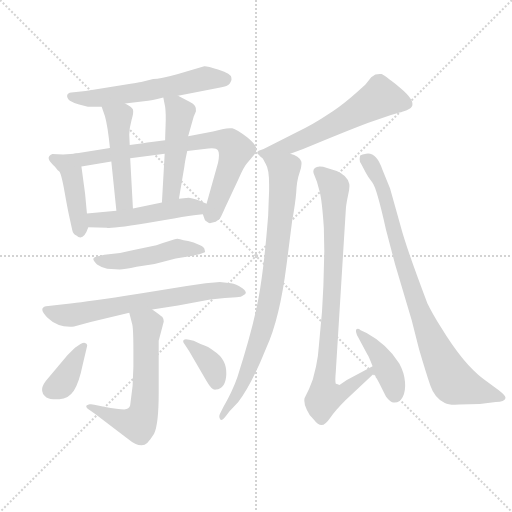
t = 0.00 s
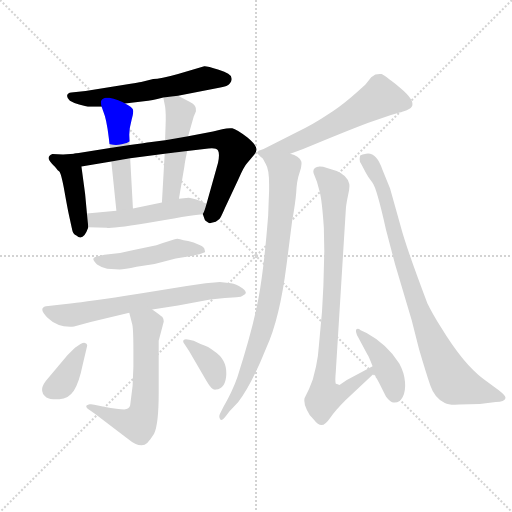
t = 2.34 s
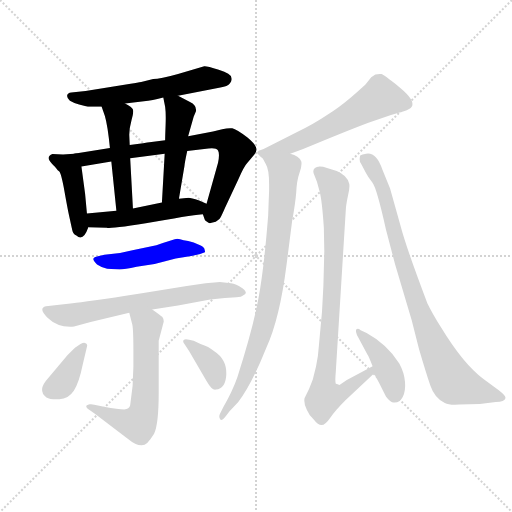
t = 4.68 s
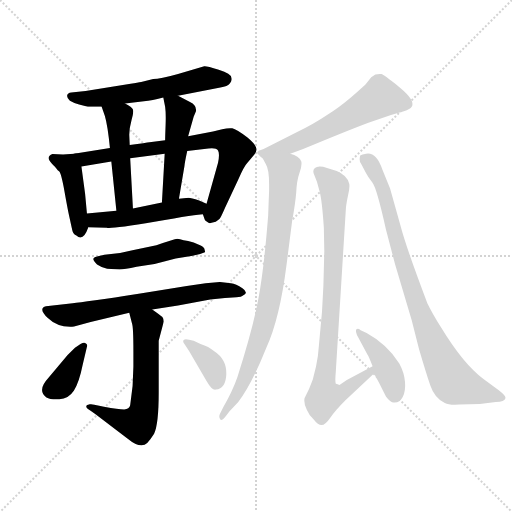
t = 7.02 s
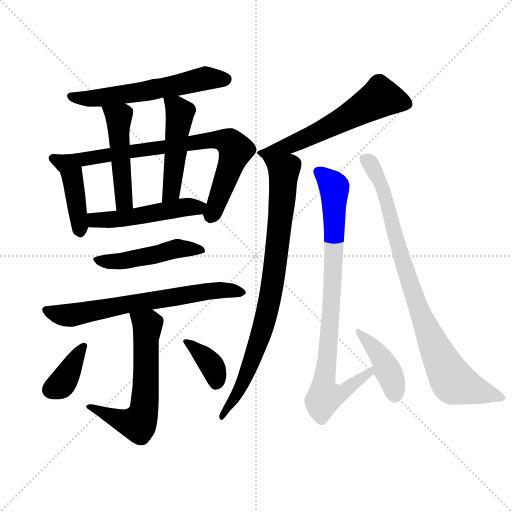
t = 9.36 s
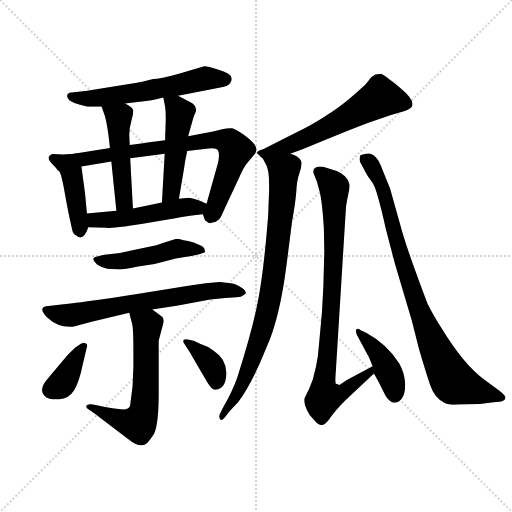
t = 11.70 s

The animated SVG that drew these frames (rendered in a browser with its animation timeline set to each time). Animation: 16 CSS @keyframes rules; one cycle of 11.70 s.

<svg version="1.1" viewBox="0 0 1024 1024" xmlns="http://www.w3.org/2000/svg">
  <g stroke="lightgray" stroke-dasharray="1,1" stroke-width="1" transform="scale(4, 4)">
    <line x1="0" y1="0" x2="256" y2="256"></line>
    <line x1="256" y1="0" x2="0" y2="256"></line>
    <line x1="128" y1="0" x2="128" y2="256"></line>
    <line x1="0" y1="128" x2="256" y2="128"></line>
  </g>
  <g transform="scale(0.92, -0.92) translate(60, -850)">
    <style type="text/css">
      
        @keyframes keyframes0 {
          from {
            stroke: blue;
            stroke-dashoffset: 595;
            stroke-width: 128;
          }
          66% {
            animation-timing-function: step-end;
            stroke: blue;
            stroke-dashoffset: 0;
            stroke-width: 128;
          }
          to {
            stroke: black;
            stroke-width: 1024;
          }
        }
        #make-me-a-hanzi-animation-0 {
          animation: keyframes0 0.7342122395833334s both;
          animation-delay: 0s;
          animation-timing-function: linear;
        }
      
        @keyframes keyframes1 {
          from {
            stroke: blue;
            stroke-dashoffset: 433;
            stroke-width: 128;
          }
          58% {
            animation-timing-function: step-end;
            stroke: blue;
            stroke-dashoffset: 0;
            stroke-width: 128;
          }
          to {
            stroke: black;
            stroke-width: 1024;
          }
        }
        #make-me-a-hanzi-animation-1 {
          animation: keyframes1 0.6023763020833334s both;
          animation-delay: 0.7342122395833334s;
          animation-timing-function: linear;
        }
      
        @keyframes keyframes2 {
          from {
            stroke: blue;
            stroke-dashoffset: 769;
            stroke-width: 128;
          }
          71% {
            animation-timing-function: step-end;
            stroke: blue;
            stroke-dashoffset: 0;
            stroke-width: 128;
          }
          to {
            stroke: black;
            stroke-width: 1024;
          }
        }
        #make-me-a-hanzi-animation-2 {
          animation: keyframes2 0.8758138020833334s both;
          animation-delay: 1.3365885416666667s;
          animation-timing-function: linear;
        }
      
        @keyframes keyframes3 {
          from {
            stroke: blue;
            stroke-dashoffset: 492;
            stroke-width: 128;
          }
          62% {
            animation-timing-function: step-end;
            stroke: blue;
            stroke-dashoffset: 0;
            stroke-width: 128;
          }
          to {
            stroke: black;
            stroke-width: 1024;
          }
        }
        #make-me-a-hanzi-animation-3 {
          animation: keyframes3 0.650390625s both;
          animation-delay: 2.21240234375s;
          animation-timing-function: linear;
        }
      
        @keyframes keyframes4 {
          from {
            stroke: blue;
            stroke-dashoffset: 491;
            stroke-width: 128;
          }
          62% {
            animation-timing-function: step-end;
            stroke: blue;
            stroke-dashoffset: 0;
            stroke-width: 128;
          }
          to {
            stroke: black;
            stroke-width: 1024;
          }
        }
        #make-me-a-hanzi-animation-4 {
          animation: keyframes4 0.6495768229166666s both;
          animation-delay: 2.86279296875s;
          animation-timing-function: linear;
        }
      
        @keyframes keyframes5 {
          from {
            stroke: blue;
            stroke-dashoffset: 506;
            stroke-width: 128;
          }
          62% {
            animation-timing-function: step-end;
            stroke: blue;
            stroke-dashoffset: 0;
            stroke-width: 128;
          }
          to {
            stroke: black;
            stroke-width: 1024;
          }
        }
        #make-me-a-hanzi-animation-5 {
          animation: keyframes5 0.6617838541666666s both;
          animation-delay: 3.5123697916666665s;
          animation-timing-function: linear;
        }
      
        @keyframes keyframes6 {
          from {
            stroke: blue;
            stroke-dashoffset: 486;
            stroke-width: 128;
          }
          61% {
            animation-timing-function: step-end;
            stroke: blue;
            stroke-dashoffset: 0;
            stroke-width: 128;
          }
          to {
            stroke: black;
            stroke-width: 1024;
          }
        }
        #make-me-a-hanzi-animation-6 {
          animation: keyframes6 0.6455078125s both;
          animation-delay: 4.174153645833333s;
          animation-timing-function: linear;
        }
      
        @keyframes keyframes7 {
          from {
            stroke: blue;
            stroke-dashoffset: 675;
            stroke-width: 128;
          }
          69% {
            animation-timing-function: step-end;
            stroke: blue;
            stroke-dashoffset: 0;
            stroke-width: 128;
          }
          to {
            stroke: black;
            stroke-width: 1024;
          }
        }
        #make-me-a-hanzi-animation-7 {
          animation: keyframes7 0.79931640625s both;
          animation-delay: 4.819661458333333s;
          animation-timing-function: linear;
        }
      
        @keyframes keyframes8 {
          from {
            stroke: blue;
            stroke-dashoffset: 619;
            stroke-width: 128;
          }
          67% {
            animation-timing-function: step-end;
            stroke: blue;
            stroke-dashoffset: 0;
            stroke-width: 128;
          }
          to {
            stroke: black;
            stroke-width: 1024;
          }
        }
        #make-me-a-hanzi-animation-8 {
          animation: keyframes8 0.7537434895833334s both;
          animation-delay: 5.618977864583333s;
          animation-timing-function: linear;
        }
      
        @keyframes keyframes9 {
          from {
            stroke: blue;
            stroke-dashoffset: 377;
            stroke-width: 128;
          }
          55% {
            animation-timing-function: step-end;
            stroke: blue;
            stroke-dashoffset: 0;
            stroke-width: 128;
          }
          to {
            stroke: black;
            stroke-width: 1024;
          }
        }
        #make-me-a-hanzi-animation-9 {
          animation: keyframes9 0.5568033854166666s both;
          animation-delay: 6.372721354166666s;
          animation-timing-function: linear;
        }
      
        @keyframes keyframes10 {
          from {
            stroke: blue;
            stroke-dashoffset: 371;
            stroke-width: 128;
          }
          55% {
            animation-timing-function: step-end;
            stroke: blue;
            stroke-dashoffset: 0;
            stroke-width: 128;
          }
          to {
            stroke: black;
            stroke-width: 1024;
          }
        }
        #make-me-a-hanzi-animation-10 {
          animation: keyframes10 0.5519205729166666s both;
          animation-delay: 6.929524739583333s;
          animation-timing-function: linear;
        }
      
        @keyframes keyframes11 {
          from {
            stroke: blue;
            stroke-dashoffset: 607;
            stroke-width: 128;
          }
          66% {
            animation-timing-function: step-end;
            stroke: blue;
            stroke-dashoffset: 0;
            stroke-width: 128;
          }
          to {
            stroke: black;
            stroke-width: 1024;
          }
        }
        #make-me-a-hanzi-animation-11 {
          animation: keyframes11 0.7439778645833334s both;
          animation-delay: 7.4814453125s;
          animation-timing-function: linear;
        }
      
        @keyframes keyframes12 {
          from {
            stroke: blue;
            stroke-dashoffset: 857;
            stroke-width: 128;
          }
          74% {
            animation-timing-function: step-end;
            stroke: blue;
            stroke-dashoffset: 0;
            stroke-width: 128;
          }
          to {
            stroke: black;
            stroke-width: 1024;
          }
        }
        #make-me-a-hanzi-animation-12 {
          animation: keyframes12 0.9474283854166666s both;
          animation-delay: 8.225423177083334s;
          animation-timing-function: linear;
        }
      
        @keyframes keyframes13 {
          from {
            stroke: blue;
            stroke-dashoffset: 883;
            stroke-width: 128;
          }
          74% {
            animation-timing-function: step-end;
            stroke: blue;
            stroke-dashoffset: 0;
            stroke-width: 128;
          }
          to {
            stroke: black;
            stroke-width: 1024;
          }
        }
        #make-me-a-hanzi-animation-13 {
          animation: keyframes13 0.9685872395833334s both;
          animation-delay: 9.1728515625s;
          animation-timing-function: linear;
        }
      
        @keyframes keyframes14 {
          from {
            stroke: blue;
            stroke-dashoffset: 417;
            stroke-width: 128;
          }
          58% {
            animation-timing-function: step-end;
            stroke: blue;
            stroke-dashoffset: 0;
            stroke-width: 128;
          }
          to {
            stroke: black;
            stroke-width: 1024;
          }
        }
        #make-me-a-hanzi-animation-14 {
          animation: keyframes14 0.58935546875s both;
          animation-delay: 10.141438802083334s;
          animation-timing-function: linear;
        }
      
        @keyframes keyframes15 {
          from {
            stroke: blue;
            stroke-dashoffset: 888;
            stroke-width: 128;
          }
          74% {
            animation-timing-function: step-end;
            stroke: blue;
            stroke-dashoffset: 0;
            stroke-width: 128;
          }
          to {
            stroke: black;
            stroke-width: 1024;
          }
        }
        #make-me-a-hanzi-animation-15 {
          animation: keyframes15 0.97265625s both;
          animation-delay: 10.730794270833334s;
          animation-timing-function: linear;
        }
      
    </style>
    
      <path d="M 273 678 L 247 672 Q 240 671 224 668 L 126 652 L 95 649 Q 87 648 86 642.5 Q 85 637 92 631 Q 104 624 112 623 L 131 618 L 161 618 L 212 625 L 262 631 Q 266 631 295 638 L 327 642 L 419 660 Q 435 662 440 669 Q 445 676 443 681 Q 443 690 415.5 698.5 Q 388 707 384 706 L 327 689 Q 288 678 273 678 Z" fill="lightgray"></path>
    
      <path d="M 101 516 L 77 514 L 54 515 Q 38 509 53 494 Q 61 486 63 483 Q 65 480 69 477 Q 73 473 80 435 Q 87 396 90 382 L 97 350 Q 99 341 106 338 Q 121 324 132 356 L 129 386 L 125 429 L 117 488 C 113 517 113 517 101 516 Z" fill="lightgray"></path>
    
      <path d="M 179 528 L 101 516 C 71 511 87 483 117 488 L 182 499 L 223 506 L 298 516 L 347 522 L 393 527 Q 410 529 414 523 Q 418 516 414 496 L 389 407 C 382 382 380 386 381 384 L 385 373 Q 385 371 390 368 Q 394 364 398 365 Q 401 366 409 368 L 417 374 Q 420 377 429 398 L 458 460 Q 471 489 477 495 L 493 514 Q 496 518 497 522 Q 501 532 478 551 Q 454 569 445 571 Q 436 572 423 569 L 403 564 L 349 554 L 299 545 L 265 541 Q 259 540 222 535 L 179 528 Z" fill="lightgray"></path>
    
      <path d="M 161 618 L 168 598 Q 174 578 179 528 L 182 499 L 193 392 C 196 362 231 367 229 397 L 223 506 L 222 535 L 221 557 Q 221 571 226 589 Q 231 606 229 612 Q 227 617 212 625 C 186 640 151 646 161 618 Z" fill="lightgray"></path>
    
      <path d="M 349 554 L 361 596 L 366 608 Q 368 621 353 628 L 327 642 C 301 656 290 662 295 638 L 299 618 Q 301 604 300 578 Q 299 551 299 545 L 298 516 L 292 410 C 290 380 324 388 329 418 L 341 489 Q 341 494 347 522 L 349 554 Z" fill="lightgray"></path>
    
      <path d="M 132 356 L 172 355 Q 181 352 276 368 Q 371 384 381 384 C 411 387 416 395 389 407 L 373 414 Q 355 420 350 420 L 329 418 L 292 410 L 229 397 L 193 392 L 129 386 C 99 383 102 357 132 356 Z" fill="lightgray"></path>
    
      <path d="M 200 264 Q 210 264 237 270 L 276 276 L 322 288 L 359 294 L 375 298 L 384 301 Q 387 302 385 306 Q 385 313 375 317 Q 360 324 349 326 Q 338 328 331.5 330 Q 325 332 320 330 L 294 322 L 280 317 L 228 306 L 201 300 L 167 296 L 153 293 Q 144 291 143 287.5 Q 142 284 151 275 Q 159 269 173 266 L 200 264 Z" fill="lightgray"></path>
    
      <path d="M 271 177 L 327 186 L 397 199 L 429 202 L 454 204 Q 465 204 469 208 Q 481 214 467 223.5 Q 453 233 442 234 L 418 237 L 387 234 L 346 228 L 245 212 Q 123 193 98 191 L 40 184 Q 22 180 44 158.5 Q 66 137 101 140 L 137 150 L 221 170 L 271 177 Z" fill="lightgray"></path>
    
      <path d="M 296 151 Q 296 157 293 161 Q 289 164 271 177 C 247 195 213 199 221 170 L 227 147 Q 230 140 230 86 L 230 53 Q 230 10 223 -31 Q 221 -39 210 -40 Q 198 -40 166 -34 L 145 -30 Q 139 -28 135 -29 Q 119 -32 137 -43 L 147 -50 L 217 -103 Q 246 -127 260 -113 Q 267 -106 275 -93 Q 285 -72 285 -4 L 285 109 L 296 151 Z" fill="lightgray"></path>
    
      <path d="M 103 94 L 87 78 L 45 28 Q 20 1 41 -14 Q 49 -19 69 -18 Q 89 -17 100.5 0.5 Q 112 18 120 58 L 129 96 Q 131 102 126 104 Q 123 107 115 102 L 103 94 Z" fill="lightgray"></path>
    
      <path d="M 351 87 L 389 22 Q 401 1 409 3 Q 431 5 432 37 Q 433 69 405 87 Q 394 96 376 102 L 361 109 Q 344 114 340 111.5 Q 336 109 341 102 L 351 87 Z" fill="lightgray"></path>
    
      <path d="M 571 516 L 599 526 Q 719 576 752 587 L 790 600 L 818 608 Q 832 613 835 618 Q 844 631 809 660 Q 774 688 769 689 Q 764 690 756 688 L 747 682 L 735 667 Q 731 663 704 639 Q 676 615 651 600 Q 623 581 586 563 L 513 526 Q 499 522 499 518 Q 498 517 503 513 Q 507 508 511 506 C 521 498 543 506 571 516 Z" fill="lightgray"></path>
    
      <path d="M 524 410 L 523 382 Q 514 267 502 202 Q 490 136 456 30 Q 446 1 425 -36 L 418 -50 Q 415 -57 419 -62 Q 422 -66 432 -53 L 439 -44 L 458 -24 Q 487 14 519 94 Q 548 157 563 275 L 575 369 Q 582 407 584 432 Q 585 457 591 474 Q 597 490 595 499 Q 590 512 571 516 C 543 528 497 532 511 506 L 518 493 Q 525 482 525 449 L 525 435 L 524 410 Z" fill="lightgray"></path>
    
      <path d="M 643 228 Q 641 171 635 118 L 633 96 Q 632 76 627 53 L 620 25 Q 613 5 602 -16 Q 600 -28 607 -41 Q 612 -54 623 -63 Q 631 -74 639 -74 Q 647 -74 658 -58 Q 669 -42 691 -20 L 753 38 C 775 58 776 68 750 54 L 694 24 L 678 13 Q 671 16 670 16 Q 668 21 670 42 L 692 398 Q 693 408 697 427 Q 701 445 699 451 Q 694 469 672 478 L 651 485 Q 642 488 635 488 Q 616 486 623 470 L 629 455 L 635 433 Q 640 414 644 355 L 645 304 L 643 228 Z" fill="lightgray"></path>
    
      <path d="M 753 38 L 764 18 L 779 -12 Q 790 -27 798 -25 Q 809 -25 815.5 -13 Q 822 -1 820.5 19.5 Q 819 40 808 60 Q 781 102 737 126 L 724 132 Q 718 137 715 134 Q 712 131 716 122 L 739 79 Q 741 77 750 54 L 753 38 Z" fill="lightgray"></path>
    
      <path d="M 1018 -24 Q 1037 -23 1039 -15 Q 1039 -10 1025 1 L 991 26 Q 947 59 899 138 Q 879 170 869 191 Q 823 312 811 358 L 788 440 L 771 482 Q 758 520 736 516 Q 727 515 723 512 Q 720 499 725 494 L 735 475 Q 740 465 749.5 453 Q 759 441 779 351 L 799 275 L 835 154 L 851 91 Q 866 40 875.5 12 Q 885 -16 907 -26 Q 916 -31 938.5 -29.5 Q 961 -28 983 -28 L 1018 -24 Z" fill="lightgray"></path>
    
    
      <clipPath id="make-me-a-hanzi-clip-0">
        <path d="M 273 678 L 247 672 Q 240 671 224 668 L 126 652 L 95 649 Q 87 648 86 642.5 Q 85 637 92 631 Q 104 624 112 623 L 131 618 L 161 618 L 212 625 L 262 631 Q 266 631 295 638 L 327 642 L 419 660 Q 435 662 440 669 Q 445 676 443 681 Q 443 690 415.5 698.5 Q 388 707 384 706 L 327 689 Q 288 678 273 678 Z"></path>
      </clipPath>
      <path clip-path="url(#make-me-a-hanzi-clip-0)" d="M 95 640 L 164 638 L 319 663 L 384 680 L 430 678" fill="none" id="make-me-a-hanzi-animation-0" stroke-dasharray="467 934" stroke-linecap="round"></path>
    
      <clipPath id="make-me-a-hanzi-clip-1">
        <path d="M 101 516 L 77 514 L 54 515 Q 38 509 53 494 Q 61 486 63 483 Q 65 480 69 477 Q 73 473 80 435 Q 87 396 90 382 L 97 350 Q 99 341 106 338 Q 121 324 132 356 L 129 386 L 125 429 L 117 488 C 113 517 113 517 101 516 Z"></path>
      </clipPath>
      <path clip-path="url(#make-me-a-hanzi-clip-1)" d="M 56 504 L 85 493 L 95 478 L 116 352" fill="none" id="make-me-a-hanzi-animation-1" stroke-dasharray="305 610" stroke-linecap="round"></path>
    
      <clipPath id="make-me-a-hanzi-clip-2">
        <path d="M 179 528 L 101 516 C 71 511 87 483 117 488 L 182 499 L 223 506 L 298 516 L 347 522 L 393 527 Q 410 529 414 523 Q 418 516 414 496 L 389 407 C 382 382 380 386 381 384 L 385 373 Q 385 371 390 368 Q 394 364 398 365 Q 401 366 409 368 L 417 374 Q 420 377 429 398 L 458 460 Q 471 489 477 495 L 493 514 Q 496 518 497 522 Q 501 532 478 551 Q 454 569 445 571 Q 436 572 423 569 L 403 564 L 349 554 L 299 545 L 265 541 Q 259 540 222 535 L 179 528 Z"></path>
      </clipPath>
      <path clip-path="url(#make-me-a-hanzi-clip-2)" d="M 109 515 L 118 507 L 134 505 L 386 544 L 438 541 L 452 523 L 449 511 L 397 378" fill="none" id="make-me-a-hanzi-animation-2" stroke-dasharray="641 1282" stroke-linecap="round"></path>
    
      <clipPath id="make-me-a-hanzi-clip-3">
        <path d="M 161 618 L 168 598 Q 174 578 179 528 L 182 499 L 193 392 C 196 362 231 367 229 397 L 223 506 L 222 535 L 221 557 Q 221 571 226 589 Q 231 606 229 612 Q 227 617 212 625 C 186 640 151 646 161 618 Z"></path>
      </clipPath>
      <path clip-path="url(#make-me-a-hanzi-clip-3)" d="M 168 615 L 198 595 L 209 411 L 198 400" fill="none" id="make-me-a-hanzi-animation-3" stroke-dasharray="364 728" stroke-linecap="round"></path>
    
      <clipPath id="make-me-a-hanzi-clip-4">
        <path d="M 349 554 L 361 596 L 366 608 Q 368 621 353 628 L 327 642 C 301 656 290 662 295 638 L 299 618 Q 301 604 300 578 Q 299 551 299 545 L 298 516 L 292 410 C 290 380 324 388 329 418 L 341 489 Q 341 494 347 522 L 349 554 Z"></path>
      </clipPath>
      <path clip-path="url(#make-me-a-hanzi-clip-4)" d="M 301 634 L 324 615 L 331 597 L 314 442 L 297 417" fill="none" id="make-me-a-hanzi-animation-4" stroke-dasharray="363 726" stroke-linecap="round"></path>
    
      <clipPath id="make-me-a-hanzi-clip-5">
        <path d="M 132 356 L 172 355 Q 181 352 276 368 Q 371 384 381 384 C 411 387 416 395 389 407 L 373 414 Q 355 420 350 420 L 329 418 L 292 410 L 229 397 L 193 392 L 129 386 C 99 383 102 357 132 356 Z"></path>
      </clipPath>
      <path clip-path="url(#make-me-a-hanzi-clip-5)" d="M 136 379 L 152 371 L 201 374 L 382 403" fill="none" id="make-me-a-hanzi-animation-5" stroke-dasharray="378 756" stroke-linecap="round"></path>
    
      <clipPath id="make-me-a-hanzi-clip-6">
        <path d="M 200 264 Q 210 264 237 270 L 276 276 L 322 288 L 359 294 L 375 298 L 384 301 Q 387 302 385 306 Q 385 313 375 317 Q 360 324 349 326 Q 338 328 331.5 330 Q 325 332 320 330 L 294 322 L 280 317 L 228 306 L 201 300 L 167 296 L 153 293 Q 144 291 143 287.5 Q 142 284 151 275 Q 159 269 173 266 L 200 264 Z"></path>
      </clipPath>
      <path clip-path="url(#make-me-a-hanzi-clip-6)" d="M 151 284 L 203 282 L 319 309 L 378 305" fill="none" id="make-me-a-hanzi-animation-6" stroke-dasharray="358 716" stroke-linecap="round"></path>
    
      <clipPath id="make-me-a-hanzi-clip-7">
        <path d="M 271 177 L 327 186 L 397 199 L 429 202 L 454 204 Q 465 204 469 208 Q 481 214 467 223.5 Q 453 233 442 234 L 418 237 L 387 234 L 346 228 L 245 212 Q 123 193 98 191 L 40 184 Q 22 180 44 158.5 Q 66 137 101 140 L 137 150 L 221 170 L 271 177 Z"></path>
      </clipPath>
      <path clip-path="url(#make-me-a-hanzi-clip-7)" d="M 45 172 L 93 165 L 396 218 L 459 215" fill="none" id="make-me-a-hanzi-animation-7" stroke-dasharray="547 1094" stroke-linecap="round"></path>
    
      <clipPath id="make-me-a-hanzi-clip-8">
        <path d="M 296 151 Q 296 157 293 161 Q 289 164 271 177 C 247 195 213 199 221 170 L 227 147 Q 230 140 230 86 L 230 53 Q 230 10 223 -31 Q 221 -39 210 -40 Q 198 -40 166 -34 L 145 -30 Q 139 -28 135 -29 Q 119 -32 137 -43 L 147 -50 L 217 -103 Q 246 -127 260 -113 Q 267 -106 275 -93 Q 285 -72 285 -4 L 285 109 L 296 151 Z"></path>
      </clipPath>
      <path clip-path="url(#make-me-a-hanzi-clip-8)" d="M 228 166 L 261 143 L 251 -49 L 240 -69 L 216 -68 L 139 -36" fill="none" id="make-me-a-hanzi-animation-8" stroke-dasharray="491 982" stroke-linecap="round"></path>
    
      <clipPath id="make-me-a-hanzi-clip-9">
        <path d="M 103 94 L 87 78 L 45 28 Q 20 1 41 -14 Q 49 -19 69 -18 Q 89 -17 100.5 0.5 Q 112 18 120 58 L 129 96 Q 131 102 126 104 Q 123 107 115 102 L 103 94 Z"></path>
      </clipPath>
      <path clip-path="url(#make-me-a-hanzi-clip-9)" d="M 121 98 L 74 15 L 51 3" fill="none" id="make-me-a-hanzi-animation-9" stroke-dasharray="249 498" stroke-linecap="round"></path>
    
      <clipPath id="make-me-a-hanzi-clip-10">
        <path d="M 351 87 L 389 22 Q 401 1 409 3 Q 431 5 432 37 Q 433 69 405 87 Q 394 96 376 102 L 361 109 Q 344 114 340 111.5 Q 336 109 341 102 L 351 87 Z"></path>
      </clipPath>
      <path clip-path="url(#make-me-a-hanzi-clip-10)" d="M 344 107 L 395 63 L 404 50 L 410 19" fill="none" id="make-me-a-hanzi-animation-10" stroke-dasharray="243 486" stroke-linecap="round"></path>
    
      <clipPath id="make-me-a-hanzi-clip-11">
        <path d="M 571 516 L 599 526 Q 719 576 752 587 L 790 600 L 818 608 Q 832 613 835 618 Q 844 631 809 660 Q 774 688 769 689 Q 764 690 756 688 L 747 682 L 735 667 Q 731 663 704 639 Q 676 615 651 600 Q 623 581 586 563 L 513 526 Q 499 522 499 518 Q 498 517 503 513 Q 507 508 511 506 C 521 498 543 506 571 516 Z"></path>
      </clipPath>
      <path clip-path="url(#make-me-a-hanzi-clip-11)" d="M 824 624 L 767 638 L 622 557 L 517 515 L 504 517" fill="none" id="make-me-a-hanzi-animation-11" stroke-dasharray="479 958" stroke-linecap="round"></path>
    
      <clipPath id="make-me-a-hanzi-clip-12">
        <path d="M 524 410 L 523 382 Q 514 267 502 202 Q 490 136 456 30 Q 446 1 425 -36 L 418 -50 Q 415 -57 419 -62 Q 422 -66 432 -53 L 439 -44 L 458 -24 Q 487 14 519 94 Q 548 157 563 275 L 575 369 Q 582 407 584 432 Q 585 457 591 474 Q 597 490 595 499 Q 590 512 571 516 C 543 528 497 532 511 506 L 518 493 Q 525 482 525 449 L 525 435 L 524 410 Z"></path>
      </clipPath>
      <path clip-path="url(#make-me-a-hanzi-clip-12)" d="M 519 502 L 557 477 L 533 232 L 516 154 L 486 60 L 452 -13 L 424 -55" fill="none" id="make-me-a-hanzi-animation-12" stroke-dasharray="729 1458" stroke-linecap="round"></path>
    
      <clipPath id="make-me-a-hanzi-clip-13">
        <path d="M 643 228 Q 641 171 635 118 L 633 96 Q 632 76 627 53 L 620 25 Q 613 5 602 -16 Q 600 -28 607 -41 Q 612 -54 623 -63 Q 631 -74 639 -74 Q 647 -74 658 -58 Q 669 -42 691 -20 L 753 38 C 775 58 776 68 750 54 L 694 24 L 678 13 Q 671 16 670 16 Q 668 21 670 42 L 692 398 Q 693 408 697 427 Q 701 445 699 451 Q 694 469 672 478 L 651 485 Q 642 488 635 488 Q 616 486 623 470 L 629 455 L 635 433 Q 640 414 644 355 L 645 304 L 643 228 Z"></path>
      </clipPath>
      <path clip-path="url(#make-me-a-hanzi-clip-13)" d="M 633 477 L 664 447 L 667 435 L 660 175 L 645 -13 L 685 -3 L 744 40 L 744 49" fill="none" id="make-me-a-hanzi-animation-13" stroke-dasharray="755 1510" stroke-linecap="round"></path>
    
      <clipPath id="make-me-a-hanzi-clip-14">
        <path d="M 753 38 L 764 18 L 779 -12 Q 790 -27 798 -25 Q 809 -25 815.5 -13 Q 822 -1 820.5 19.5 Q 819 40 808 60 Q 781 102 737 126 L 724 132 Q 718 137 715 134 Q 712 131 716 122 L 739 79 Q 741 77 750 54 L 753 38 Z"></path>
      </clipPath>
      <path clip-path="url(#make-me-a-hanzi-clip-14)" d="M 718 128 L 746 102 L 776 61 L 790 32 L 798 -7" fill="none" id="make-me-a-hanzi-animation-14" stroke-dasharray="289 578" stroke-linecap="round"></path>
    
      <clipPath id="make-me-a-hanzi-clip-15">
        <path d="M 1018 -24 Q 1037 -23 1039 -15 Q 1039 -10 1025 1 L 991 26 Q 947 59 899 138 Q 879 170 869 191 Q 823 312 811 358 L 788 440 L 771 482 Q 758 520 736 516 Q 727 515 723 512 Q 720 499 725 494 L 735 475 Q 740 465 749.5 453 Q 759 441 779 351 L 799 275 L 835 154 L 851 91 Q 866 40 875.5 12 Q 885 -16 907 -26 Q 916 -31 938.5 -29.5 Q 961 -28 983 -28 L 1018 -24 Z"></path>
      </clipPath>
      <path clip-path="url(#make-me-a-hanzi-clip-15)" d="M 732 506 L 746 494 L 766 456 L 848 183 L 912 41 L 929 17 L 1024 -15" fill="none" id="make-me-a-hanzi-animation-15" stroke-dasharray="760 1520" stroke-linecap="round"></path>
    
  </g>
</svg>
